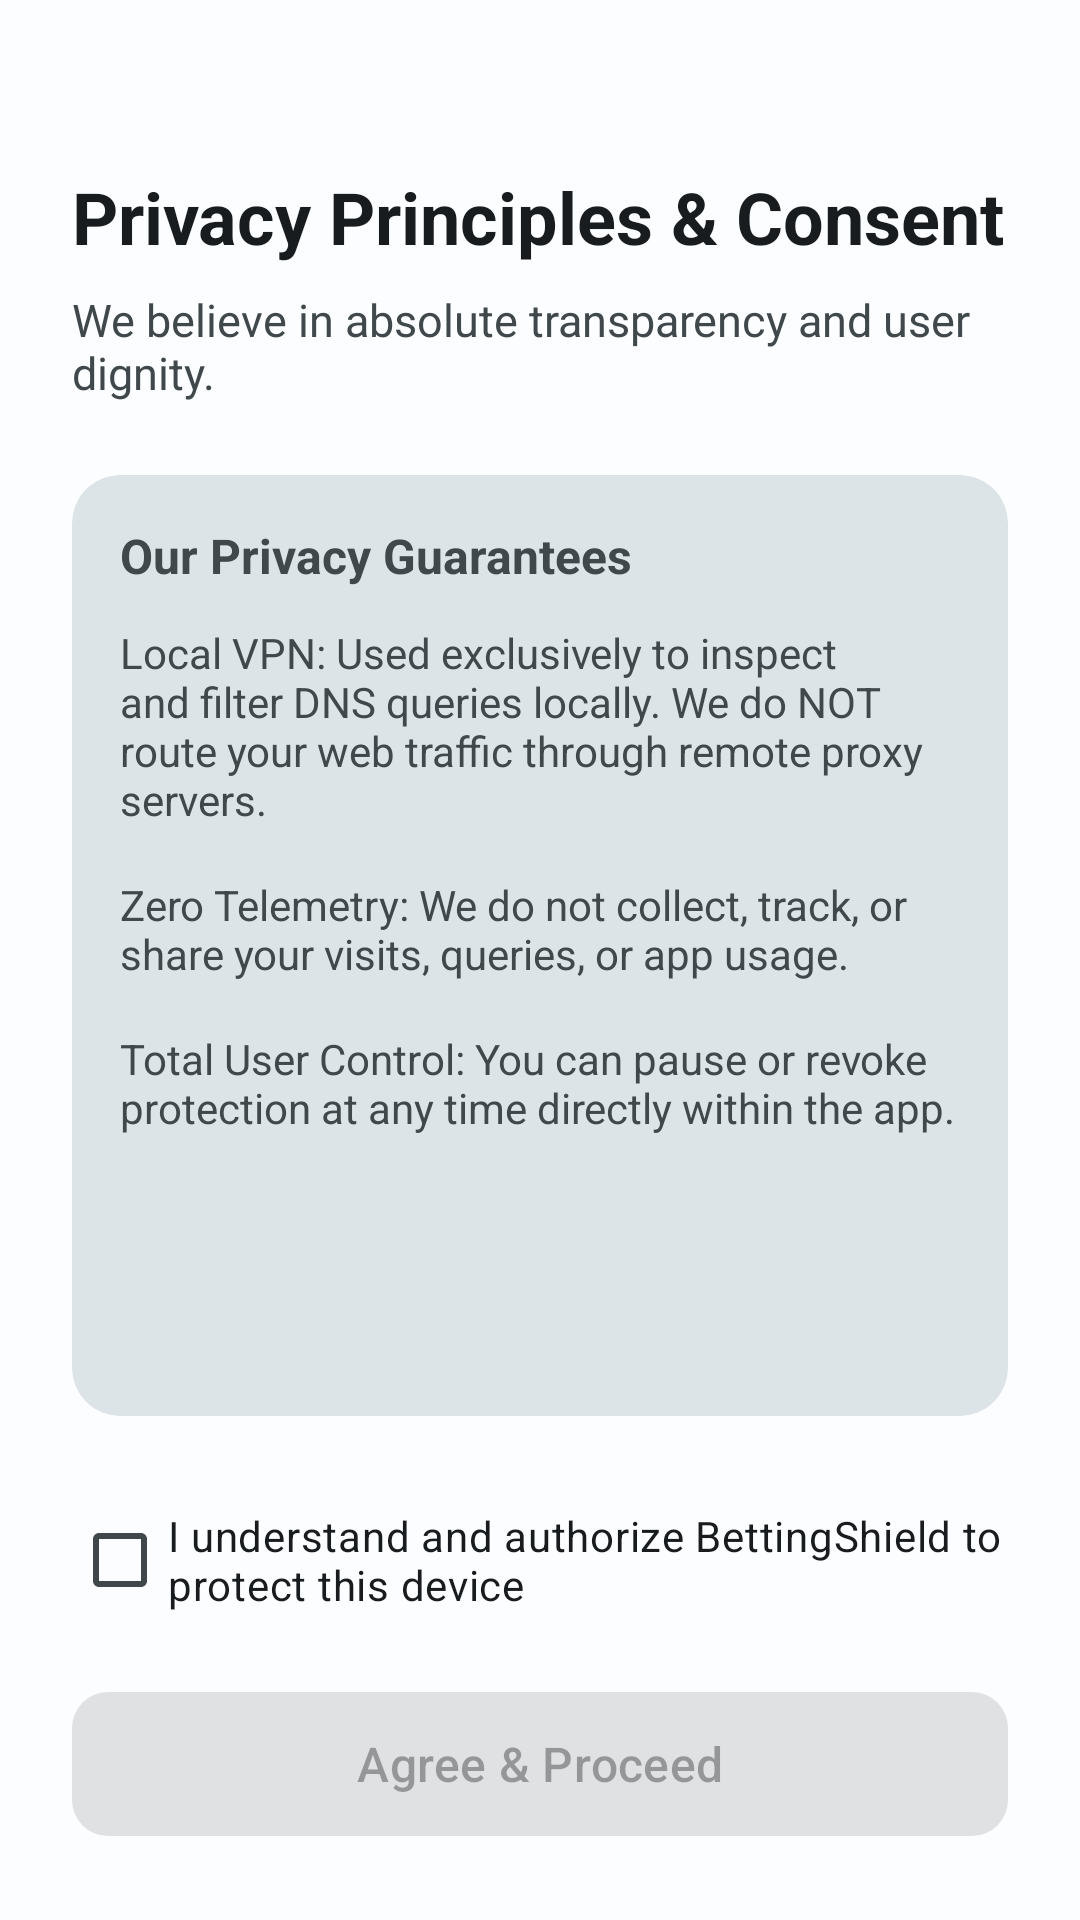

Reconstruct the res/layout file that produces this screen, plus the resources it refers to.
<!-- AndroidManifest.xml: application theme Theme.BettingShield -->
<!-- res/layout/activity_consent.xml -->
<?xml version="1.0" encoding="utf-8"?>
<androidx.constraintlayout.widget.ConstraintLayout
    xmlns:android="http://schemas.android.com/apk/res/android"
    xmlns:app="http://schemas.android.com/apk/res-auto"
    android:layout_width="match_parent"
    android:layout_height="match_parent"
    android:background="@color/background"
    android:padding="24dp">

    <TextView
        android:id="@+id/tvConsentTitle"
        android:layout_width="0dp"
        android:layout_height="wrap_content"
        android:layout_marginTop="32dp"
        android:text="@string/consent_title"
        android:textColor="@color/on_background"
        android:textSize="24sp"
        android:textStyle="bold"
        app:layout_constraintTop_toTopOf="parent"
        app:layout_constraintStart_toStartOf="parent"
        app:layout_constraintEnd_toEndOf="parent" />

    <TextView
        android:id="@+id/tvConsentSubtitle"
        android:layout_width="0dp"
        android:layout_height="wrap_content"
        android:layout_marginTop="8dp"
        android:text="@string/consent_subtitle"
        android:textColor="@color/on_surface_variant"
        android:textSize="15sp"
        app:layout_constraintTop_toBottomOf="@id/tvConsentTitle"
        app:layout_constraintStart_toStartOf="parent"
        app:layout_constraintEnd_toEndOf="parent" />

    <androidx.cardview.widget.CardView
        android:id="@+id/cardPrinciples"
        android:layout_width="0dp"
        android:layout_height="0dp"
        android:layout_marginTop="24dp"
        android:layout_marginBottom="24dp"
        app:cardCornerRadius="16dp"
        app:cardElevation="0dp"
        app:cardBackgroundColor="@color/surface_variant"
        app:layout_constraintTop_toBottomOf="@id/tvConsentSubtitle"
        app:layout_constraintBottom_toTopOf="@id/cbConsent"
        app:layout_constraintStart_toStartOf="parent"
        app:layout_constraintEnd_toEndOf="parent">

        <ScrollView
            android:layout_width="match_parent"
            android:layout_height="match_parent"
            android:padding="16dp">

            <LinearLayout
                android:layout_width="match_parent"
                android:layout_height="wrap_content"
                android:orientation="vertical">

                <TextView
                    android:layout_width="wrap_content"
                    android:layout_height="wrap_content"
                    android:text="Our Privacy Guarantees"
                    android:textColor="@color/on_surface_variant"
                    android:textSize="16sp"
                    android:textStyle="bold"
                    android:layout_marginBottom="12dp" />

                <TextView
                    android:layout_width="wrap_content"
                    android:layout_height="wrap_content"
                    android:text="@string/consent_item_vpn"
                    android:textColor="@color/on_surface_variant"
                    android:textSize="14sp"
                    android:layout_marginBottom="16dp" />

                <TextView
                    android:layout_width="wrap_content"
                    android:layout_height="wrap_content"
                    android:text="@string/consent_item_logs"
                    android:textColor="@color/on_surface_variant"
                    android:textSize="14sp"
                    android:layout_marginBottom="16dp" />

                <TextView
                    android:layout_width="wrap_content"
                    android:layout_height="wrap_content"
                    android:text="@string/consent_item_control"
                    android:textColor="@color/on_surface_variant"
                    android:textSize="14sp" />
            </LinearLayout>
        </ScrollView>
    </androidx.cardview.widget.CardView>

    <CheckBox
        android:id="@+id/cbConsent"
        android:layout_width="0dp"
        android:layout_height="wrap_content"
        android:layout_marginBottom="16dp"
        android:text="@string/consent_checkbox"
        android:textColor="@color/on_background"
        android:textSize="14sp"
        app:layout_constraintBottom_toTopOf="@id/btnAgree"
        app:layout_constraintStart_toStartOf="parent"
        app:layout_constraintEnd_toEndOf="parent" />

    <com.google.android.material.button.MaterialButton
        android:id="@+id/btnAgree"
        android:layout_width="match_parent"
        android:layout_height="56dp"
        android:text="@string/btn_agree_continue"
        android:textAllCaps="false"
        android:textSize="16sp"
        android:enabled="false"
        app:cornerRadius="12dp"
        app:layout_constraintBottom_toBottomOf="parent" />

</androidx.constraintlayout.widget.ConstraintLayout>
<!-- resources referenced by this layout -->
<resources>
  <color name="background">#FBFDFE</color>
  <color name="on_background">#191C1E</color>
  <color name="on_surface_variant">#40484C</color>
  <color name="surface_variant">#DCE4E8</color>
  <string name="btn_agree_continue">Agree &amp; Proceed</string>
  <string name="consent_checkbox">I understand and authorize BettingShield to protect this device</string>
  <string name="consent_item_control">Total User Control: You can pause or revoke protection at any time directly within the app.</string>
  <string name="consent_item_logs">Zero Telemetry: We do not collect, track, or share your visits, queries, or app usage.</string>
  <string name="consent_item_vpn">Local VPN: Used exclusively to inspect and filter DNS queries locally. We do NOT route your web traffic through remote proxy servers.</string>
  <string name="consent_subtitle">We believe in absolute transparency and user dignity.</string>
  <string name="consent_title">Privacy Principles &amp; Consent</string>
  <style name="Theme.BettingShield" parent="Theme.Material3.DayNight.NoActionBar">
          
          <item name="colorPrimary">@color/primary</item>
          <item name="colorOnPrimary">@color/on_primary</item>
          <item name="colorPrimaryContainer">@color/primary_container</item>
          <item name="colorOnPrimaryContainer">@color/on_primary_container</item>
  
          <item name="colorSecondary">@color/secondary</item>
          <item name="colorOnSecondary">@color/on_secondary</item>
          <item name="colorSecondaryContainer">@color/secondary_container</item>
          <item name="colorOnSecondaryContainer">@color/on_secondary_container</item>
  
          <item name="android:colorBackground">@color/background</item>
          <item name="colorOnBackground">@color/on_background</item>
          <item name="colorSurface">@color/surface</item>
          <item name="colorOnSurface">@color/on_surface</item>
          <item name="colorSurfaceVariant">@color/surface_variant</item>
          <item name="colorOnSurfaceVariant">@color/on_surface_variant</item>
      </style>
  <color name="primary">#0D5C75</color>
  <color name="on_primary">#FFFFFF</color>
  <color name="primary_container">#C2E8FF</color>
  <color name="on_primary_container">#001E2B</color>
  <color name="secondary">#4C616B</color>
  <color name="on_secondary">#FFFFFF</color>
  <color name="secondary_container">#CFE6F1</color>
  <color name="on_secondary_container">#071E26</color>
  <color name="surface">#FBFDFE</color>
  <color name="on_surface">#191C1E</color>
</resources>
